Dataset: Pic_for_CNN (GitHub, mouselearning/PatternCNN). Classes: buy, nothing, sell.

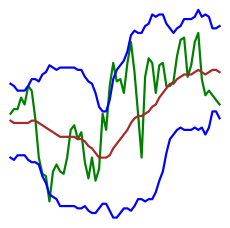
Label: buy

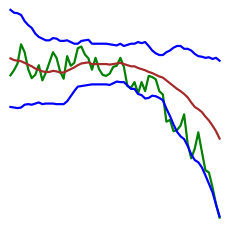
Label: nothing

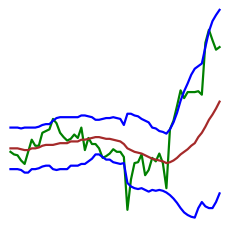
Label: sell

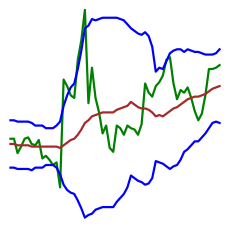
Label: buy

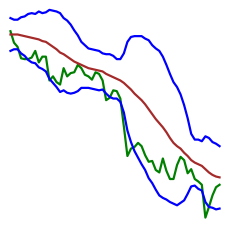
Label: nothing

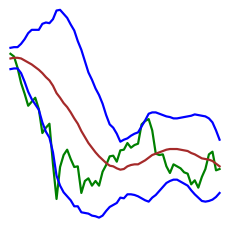
Label: nothing
